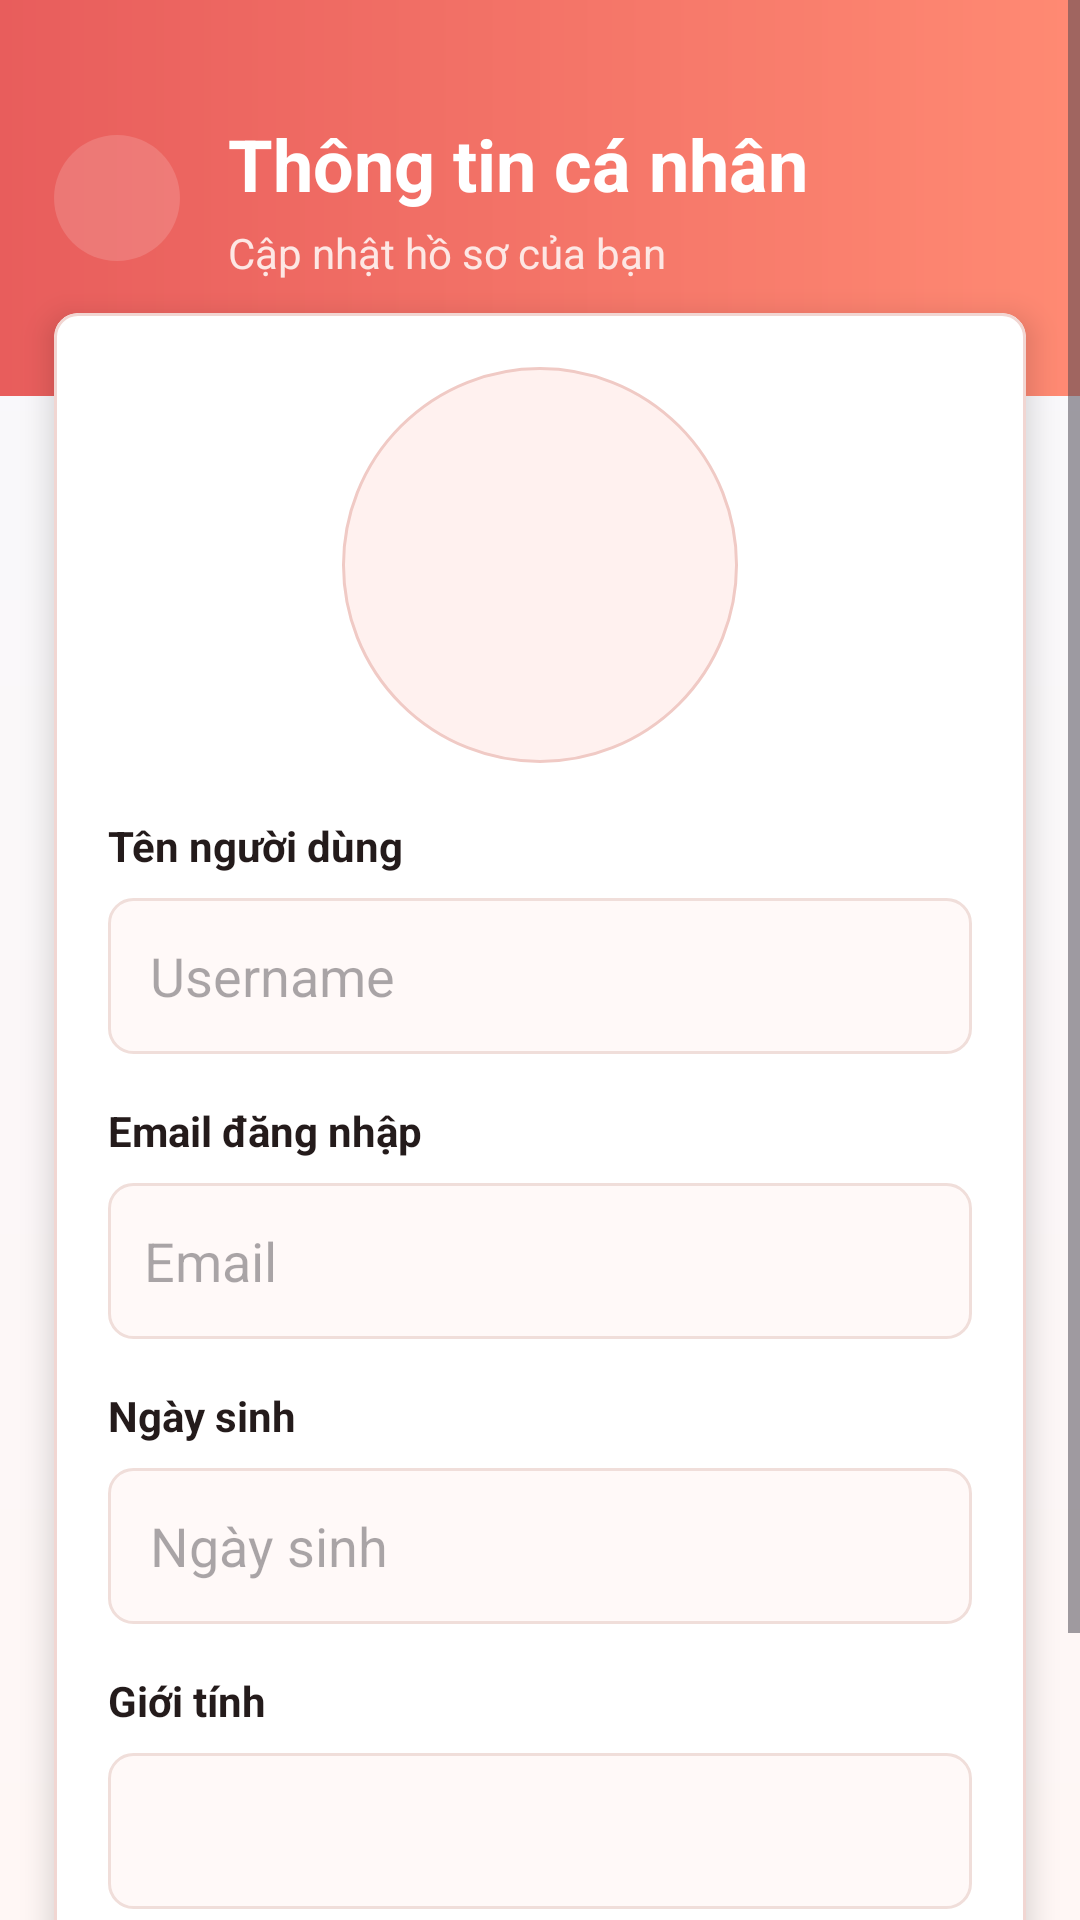

This screen was rendered from an Android layout file. Write that file and the resources it references.
<!-- AndroidManifest.xml: application theme Theme.DanhGiaPhim -->
<!-- res/layout/activity_profile.xml -->
<?xml version="1.0" encoding="utf-8"?>
<ScrollView xmlns:android="http://schemas.android.com/apk/res/android"
    xmlns:app="http://schemas.android.com/apk/res-auto"
    android:layout_width="match_parent"
    android:layout_height="match_parent"
    android:background="@drawable/bg_actor_list_screen"
    android:fillViewport="true">

    <LinearLayout
        android:layout_width="match_parent"
        android:layout_height="wrap_content"
        android:orientation="vertical">

        <LinearLayout
            android:layout_width="match_parent"
            android:layout_height="132dp"
            android:background="@drawable/bg_actor_list_header"
            android:gravity="center_vertical"
            android:orientation="horizontal"
            android:paddingStart="18dp"
            android:paddingEnd="18dp">

            <ImageView
                android:id="@+id/btnBackToUser"
                android:layout_width="42dp"
                android:layout_height="42dp"
                android:background="@drawable/bg_actor_toolbar_button"
                android:contentDescription="Quay lại"
                android:padding="10dp"
                android:src="@drawable/ic_back"
                app:tint="@color/white" />

            <LinearLayout
                android:layout_width="0dp"
                android:layout_height="wrap_content"
                android:layout_marginStart="16dp"
                android:layout_weight="1"
                android:orientation="vertical">

                <TextView
                    android:layout_width="match_parent"
                    android:layout_height="wrap_content"
                    android:text="Thông tin cá nhân"
                    android:textColor="@color/white"
                    android:textSize="24sp"
                    android:textStyle="bold" />

                <TextView
                    android:layout_width="match_parent"
                    android:layout_height="wrap_content"
                    android:layout_marginTop="4dp"
                    android:text="Cập nhật hồ sơ của bạn"
                    android:textColor="#FDE7E4"
                    android:textSize="14sp" />
            </LinearLayout>
        </LinearLayout>

        <com.google.android.material.card.MaterialCardView
            android:layout_width="match_parent"
            android:layout_height="wrap_content"
            android:layout_marginStart="18dp"
            android:layout_marginTop="-28dp"
            android:layout_marginEnd="18dp"
            android:layout_marginBottom="24dp"
            app:cardBackgroundColor="@color/white"
            app:cardCornerRadius="8dp"
            app:cardElevation="6dp"
            app:strokeColor="#F1D6D2"
            app:strokeWidth="1dp">

            <LinearLayout
                android:layout_width="match_parent"
                android:layout_height="wrap_content"
                android:orientation="vertical"
                android:padding="18dp">

                <ImageView
                    android:id="@+id/imgAvatar"
                    android:layout_width="132dp"
                    android:layout_height="132dp"
                    android:layout_gravity="center"
                    android:background="@drawable/bg_actor_avatar"
                    android:padding="4dp"
                    android:scaleType="centerCrop"
                    android:src="@drawable/ic_user" />

                <TextView android:layout_width="match_parent" android:layout_height="wrap_content" android:layout_marginTop="18dp" android:text="Tên người dùng" android:textColor="@color/app_text" android:textStyle="bold" />
                <EditText android:id="@+id/edtUsername" android:layout_width="match_parent" android:layout_height="52dp" android:layout_marginTop="8dp" android:background="@drawable/bg_actor_form_input" android:hint="Username" android:maxLines="1" android:paddingStart="14dp" android:paddingEnd="14dp" />
                <TextView android:layout_width="match_parent" android:layout_height="wrap_content" android:layout_marginTop="16dp" android:text="Email đăng nhập" android:textColor="@color/app_text" android:textStyle="bold" />
                <EditText android:id="@+id/edtEmail" android:layout_width="match_parent" android:layout_height="52dp" android:layout_marginTop="8dp" android:background="@drawable/bg_app_info_field" android:enabled="false" android:hint="Email" android:inputType="textEmailAddress" android:maxLines="1" />
                <TextView android:layout_width="match_parent" android:layout_height="wrap_content" android:layout_marginTop="16dp" android:text="Ngày sinh" android:textColor="@color/app_text" android:textStyle="bold" />
                <EditText android:id="@+id/edtDateOfBirth" android:layout_width="match_parent" android:layout_height="52dp" android:layout_marginTop="8dp" android:background="@drawable/bg_actor_form_input" android:clickable="true" android:focusable="false" android:hint="Ngày sinh" android:maxLines="1" android:paddingStart="14dp" android:paddingEnd="14dp" />
                <TextView android:layout_width="match_parent" android:layout_height="wrap_content" android:layout_marginTop="16dp" android:text="Giới tính" android:textColor="@color/app_text" android:textStyle="bold" />
                <Spinner android:id="@+id/spnGender" android:layout_width="match_parent" android:layout_height="52dp" android:layout_marginTop="8dp" android:background="@drawable/bg_actor_form_input" android:paddingStart="10dp" android:paddingEnd="10dp" />

                <Button
                    android:id="@+id/btnSave"
                    android:layout_width="match_parent"
                    android:layout_height="52dp"
                    android:layout_marginTop="22dp"
                    android:background="@drawable/bg_actor_primary_button"
                    android:text="Lưu thông tin"
                    android:textAllCaps="false"
                    android:textColor="@color/white"
                    android:textSize="16sp"
                    android:textStyle="bold" />
            </LinearLayout>
        </com.google.android.material.card.MaterialCardView>
    </LinearLayout>
</ScrollView>
<!-- resources referenced by this layout -->
<resources>
  <color name="app_text">#241B1B</color>
  <color name="white">#FFFFFFFF</color>
  <!-- drawable bg_actor_avatar (drawable) -->
  <?xml version="1.0" encoding="utf-8"?>
  <shape xmlns:android="http://schemas.android.com/apk/res/android"
      android:shape="oval">
      <solid android:color="#FFF1EF" />
      <stroke
          android:width="1dp"
          android:color="#F0CAC5" />
  </shape>
  <!-- drawable bg_actor_form_input (drawable) -->
  <?xml version="1.0" encoding="utf-8"?>
  <selector xmlns:android="http://schemas.android.com/apk/res/android">
      <item android:state_focused="true">
          <shape android:shape="rectangle">
              <solid android:color="#FFFFFF" />
              <stroke
                  android:width="2dp"
                  android:color="#E85D5C" />
              <corners android:radius="8dp" />
          </shape>
      </item>
      <item>
          <shape android:shape="rectangle">
              <solid android:color="#FFF9F8" />
              <stroke
                  android:width="1dp"
                  android:color="#F0DEDA" />
              <corners android:radius="8dp" />
          </shape>
      </item>
  </selector>
  <!-- drawable bg_actor_list_header (drawable) -->
  <?xml version="1.0" encoding="utf-8"?>
  <shape xmlns:android="http://schemas.android.com/apk/res/android">
      <gradient
          android:angle="0"
          android:endColor="#FF8A73"
          android:startColor="#E85D5C" />
  </shape>
  <!-- drawable bg_actor_list_screen (drawable) -->
  <?xml version="1.0" encoding="utf-8"?>
  <shape xmlns:android="http://schemas.android.com/apk/res/android">
      <gradient
          android:angle="270"
          android:endColor="#FFF7F5"
          android:startColor="#F7F8FC" />
  </shape>
  <!-- drawable bg_actor_primary_button (drawable) -->
  <?xml version="1.0" encoding="utf-8"?>
  <selector xmlns:android="http://schemas.android.com/apk/res/android">
      <item android:state_pressed="true">
          <shape android:shape="rectangle">
              <solid android:color="#D44E4D" />
              <corners android:radius="8dp" />
          </shape>
      </item>
      <item>
          <shape android:shape="rectangle">
              <gradient
                  android:angle="0"
                  android:endColor="#FF8A73"
                  android:startColor="#E85D5C" />
              <corners android:radius="8dp" />
          </shape>
      </item>
  </selector>
  <!-- drawable bg_actor_toolbar_button (drawable) -->
  <?xml version="1.0" encoding="utf-8"?>
  <selector xmlns:android="http://schemas.android.com/apk/res/android">
      <item android:state_pressed="true">
          <shape android:shape="oval">
              <solid android:color="#40FFFFFF" />
          </shape>
      </item>
      <item>
          <shape android:shape="oval">
              <solid android:color="#26FFFFFF" />
          </shape>
      </item>
  </selector>
  <!-- drawable bg_app_info_field (drawable) -->
  <?xml version="1.0" encoding="utf-8"?>
  <shape xmlns:android="http://schemas.android.com/apk/res/android">
      <solid android:color="#FFF9F8" />
      <stroke
          android:width="1dp"
          android:color="#F0DEDA" />
      <corners android:radius="8dp" />
      <padding
          android:left="12dp"
          android:top="10dp"
          android:right="12dp"
          android:bottom="10dp" />
  </shape>
  <style name="Theme.DanhGiaPhim" parent="Base.Theme.DanhGiaPhim" />
  <style name="Base.Theme.DanhGiaPhim" parent="Theme.Material3.DayNight.NoActionBar">
          
          
      </style>
</resources>
